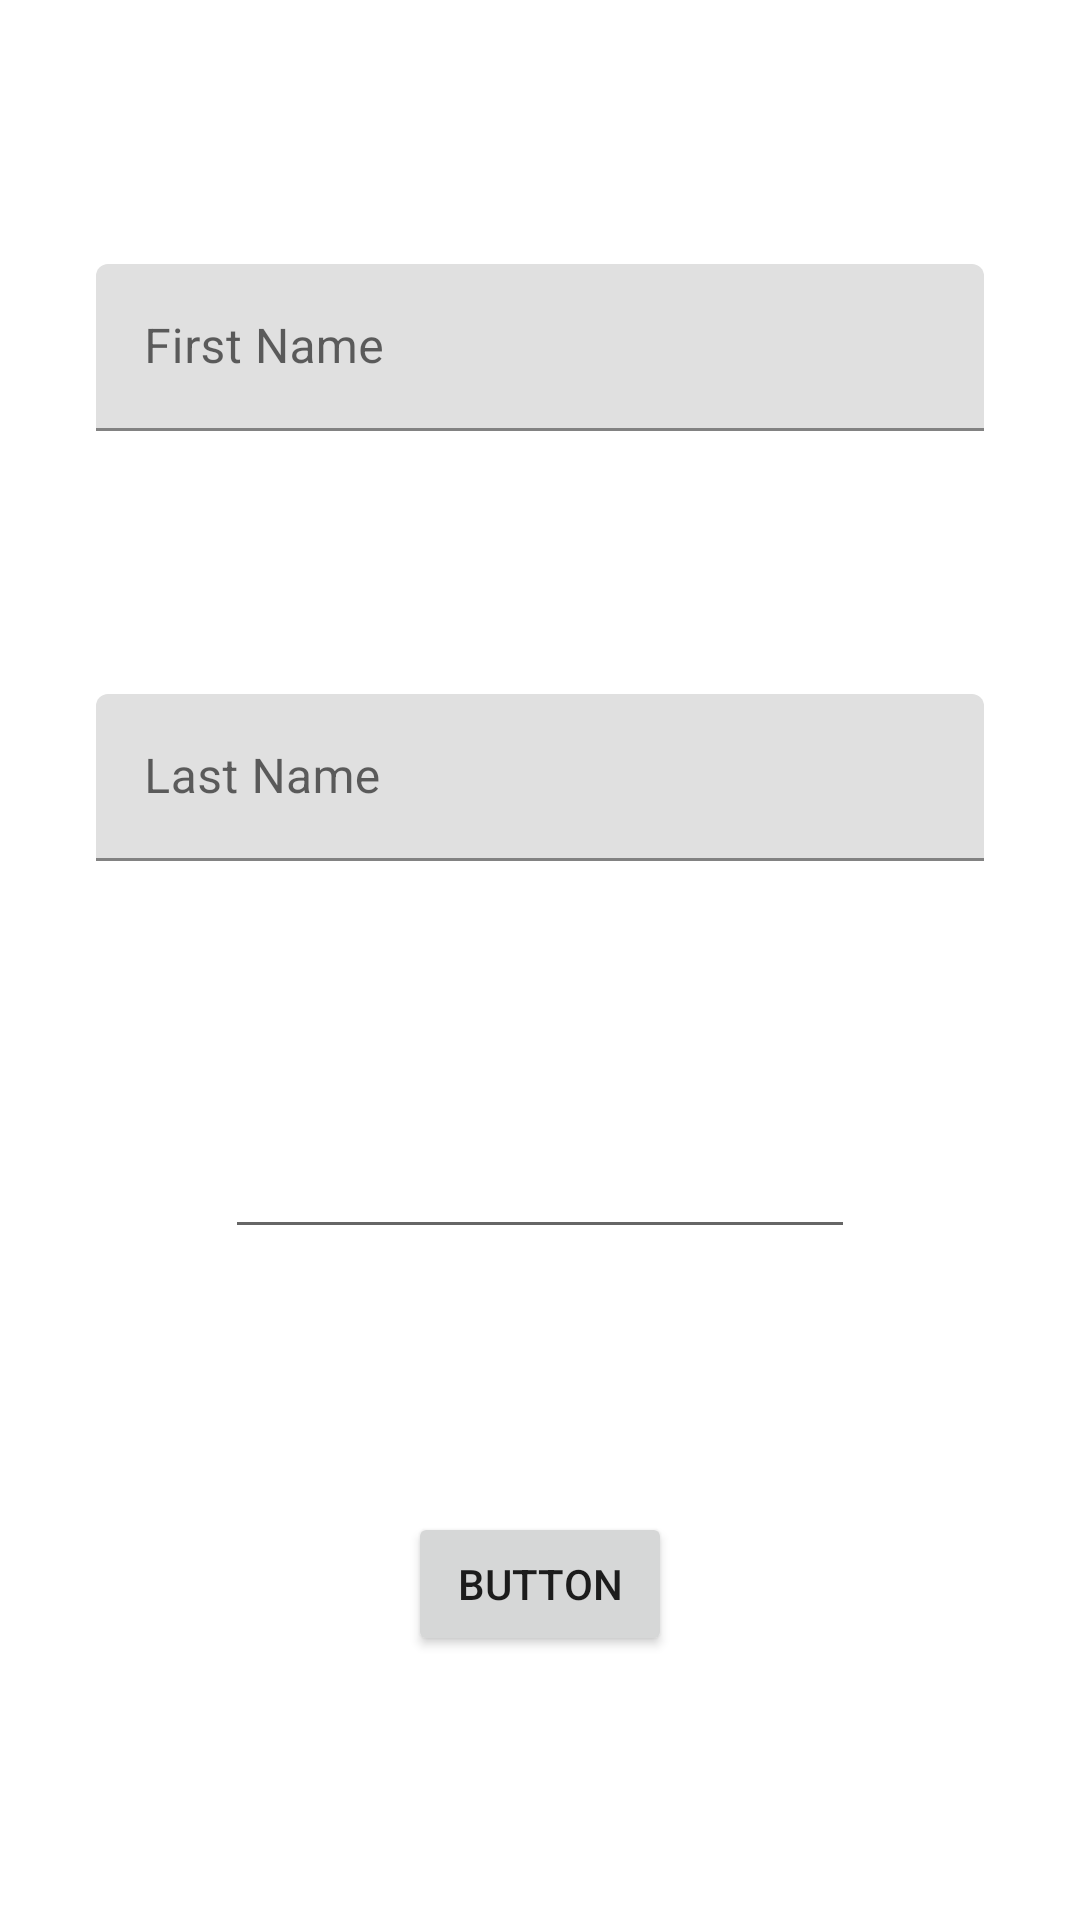

The Android layout XML behind this screen, and the referenced resources:
<!-- AndroidManifest.xml: application theme Theme.Bdayapp -->
<!-- res/layout/activity_add_birthday.xml -->
<?xml version="1.0" encoding="utf-8"?>
<androidx.constraintlayout.widget.ConstraintLayout xmlns:android="http://schemas.android.com/apk/res/android"
    xmlns:app="http://schemas.android.com/apk/res-auto"
    xmlns:tools="http://schemas.android.com/tools"
    android:layout_width="match_parent"
    android:layout_height="match_parent"
    tools:context=".AddBirthdayActivity">


    <com.google.android.material.textfield.TextInputLayout
        android:id="@+id/firstname"
        android:layout_width="match_parent"
        android:layout_height="wrap_content"
        app:layout_constraintTop_toTopOf="parent"
        app:layout_constraintLeft_toLeftOf="parent"
        app:layout_constraintRight_toRightOf="parent"
        app:layout_constraintBottom_toTopOf="@id/lastname"
        android:layout_marginStart="32dp"
        android:layout_marginEnd="32dp"
        >

        <com.google.android.material.textfield.TextInputEditText
            android:layout_width="match_parent"
            android:layout_height="wrap_content"

            android:hint="First Name" />
    </com.google.android.material.textfield.TextInputLayout>

    <com.google.android.material.textfield.TextInputLayout
        android:id="@+id/lastname"
        android:layout_width="match_parent"
        android:layout_height="wrap_content"
        app:layout_constraintTop_toBottomOf="@id/firstname"
        app:layout_constraintLeft_toLeftOf="@id/firstname"
        app:layout_constraintRight_toRightOf="@id/firstname"
        app:layout_constraintBottom_toTopOf="@id/birthday"
        android:layout_marginStart="32dp"
        android:layout_marginEnd="32dp">

        <com.google.android.material.textfield.TextInputEditText
            android:layout_width="match_parent"
            android:layout_height="wrap_content"

            android:hint="Last Name" />
    </com.google.android.material.textfield.TextInputLayout>

    <EditText
        android:id="@+id/birthday"
        android:layout_width="wrap_content"
        android:layout_height="wrap_content"
        android:ems="10"
        android:inputType="date"
        app:layout_constraintBottom_toTopOf="@id/add_bday_button"
        app:layout_constraintLeft_toLeftOf="@id/lastname"
        app:layout_constraintRight_toRightOf="@id/lastname"
        app:layout_constraintTop_toBottomOf="@id/lastname" />

    <Button
        android:id="@+id/add_bday_button"
        android:layout_width="wrap_content"
        android:layout_height="wrap_content"
        android:text="Button"
        app:layout_constraintBottom_toBottomOf="parent"
        app:layout_constraintEnd_toEndOf="@+id/birthday"
        app:layout_constraintStart_toStartOf="@+id/birthday"
        app:layout_constraintTop_toBottomOf="@+id/birthday"
        />
</androidx.constraintlayout.widget.ConstraintLayout>
<!-- resources referenced by this layout -->
<resources>
  <style name="Theme.Bdayapp" parent="Theme.MaterialComponents.DayNight.DarkActionBar">
          
          <item name="colorPrimary">@color/purple_500</item>
          <item name="colorPrimaryVariant">@color/purple_700</item>
          <item name="colorOnPrimary">@color/white</item>
          
          <item name="colorSecondary">@color/teal_200</item>
          <item name="colorSecondaryVariant">@color/teal_700</item>
          <item name="colorOnSecondary">@color/black</item>
          
          <item name="android:statusBarColor" tools:targetApi="l">?attr/colorPrimaryVariant</item>
          
      </style>
  <!-- not gathered from this repository: default colours our renderer supplied (Android Studio template values) -->
  <color name="purple_500">#FF6200EE</color>
  <color name="purple_700">#FF3700B3</color>
  <color name="teal_200">#FF03DAC5</color>
  <color name="teal_700">#FF018786</color>
  <color name="black">#FF000000</color>
  <color name="white">#FFFFFFFF</color>
</resources>
